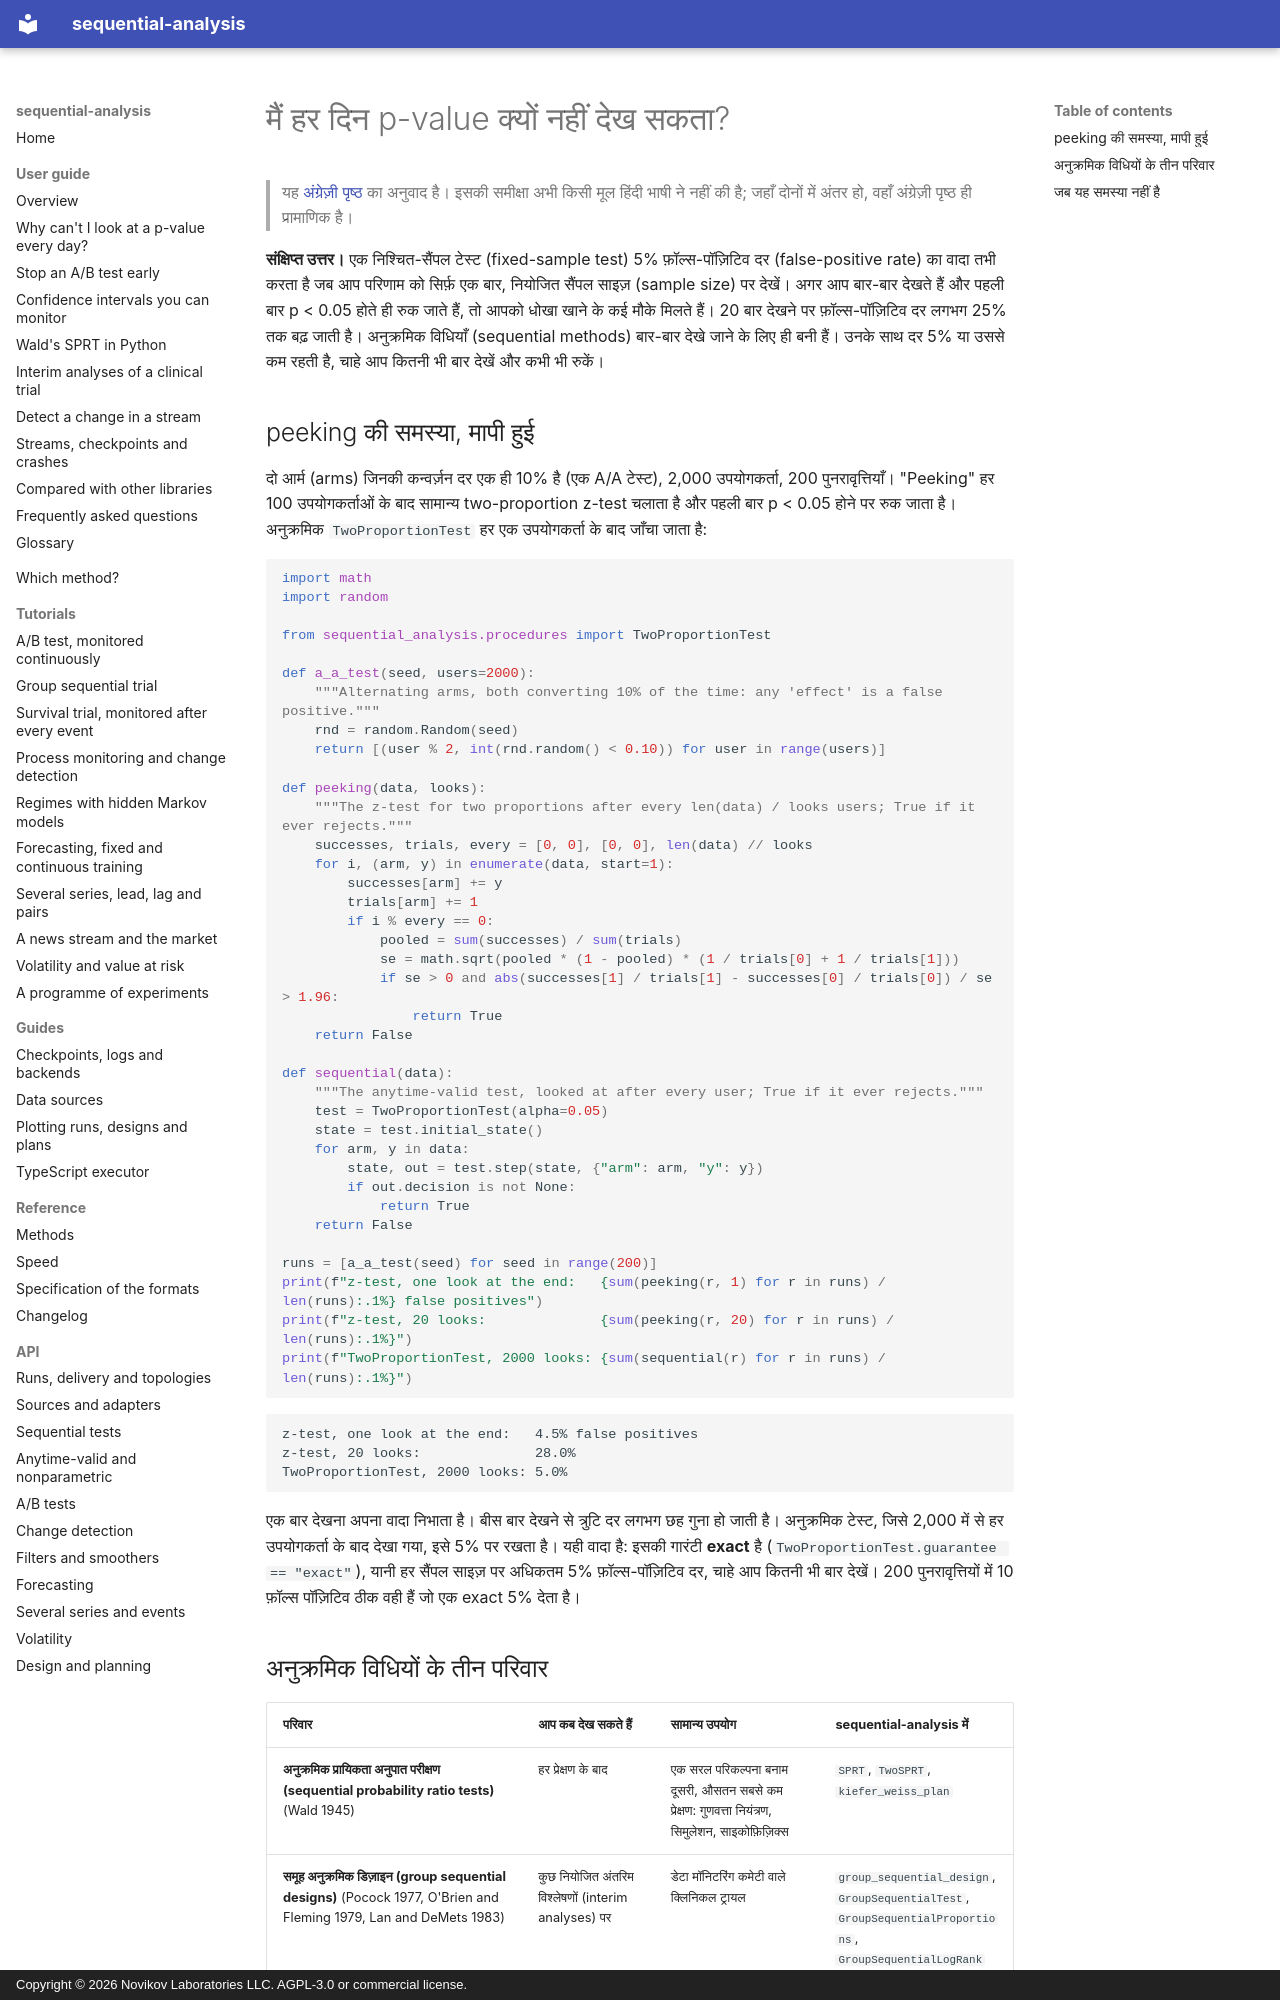

repository: andre-a-no/sequential-analysis · page: hi/guide/peeking/index.html · generator: mkdocs · copyright: Copyright © 2026 Novikov Laboratories LLC. AGPL-3.0 or commercial license.

---
description: A/B टेस्ट और ट्रायल में हर दिन p-value देखने से फ़ॉल्स पॉज़िटिव क्यों बढ़ते हैं (peeking की समस्या), और इसे ठीक करने वाली अनुक्रमिक विधियों के तीन परिवार, Python में sequential-analysis के साथ।
language: hi
---

# मैं हर दिन p-value क्यों नहीं देख सकता?

> यह [अंग्रेज़ी पृष्ठ](../../guide/peeking.md) का अनुवाद है। इसकी समीक्षा अभी किसी मूल हिंदी भाषी ने नहीं की है; जहाँ दोनों में अंतर हो, वहाँ अंग्रेज़ी पृष्ठ ही प्रामाणिक है।

**संक्षिप्त उत्तर।** एक निश्चित-सैंपल टेस्ट (fixed-sample test) 5% फ़ॉल्स-पॉज़िटिव
दर (false-positive rate) का वादा तभी करता है जब आप परिणाम को सिर्फ़ एक बार,
नियोजित सैंपल साइज़ (sample size) पर देखें। अगर आप बार-बार देखते हैं और
पहली बार p < 0.05 होते ही रुक जाते हैं, तो आपको धोखा खाने के कई मौके मिलते
हैं। 20 बार देखने पर फ़ॉल्स-पॉज़िटिव दर लगभग 25% तक बढ़ जाती है। अनुक्रमिक
विधियाँ (sequential methods) बार-बार देखे जाने के लिए ही बनी हैं। उनके साथ
दर 5% या उससे कम रहती है, चाहे आप कितनी भी बार देखें और कभी भी रुकें।

## peeking की समस्या, मापी हुई

दो आर्म (arms) जिनकी कन्वर्ज़न दर एक ही 10% है (एक A/A टेस्ट), 2,000 उपयोगकर्ता,
200 पुनरावृत्तियाँ। "Peeking" हर 100 उपयोगकर्ताओं के बाद सामान्य two-proportion
z-test चलाता है और पहली बार p < 0.05 होने पर रुक जाता है। अनुक्रमिक
`TwoProportionTest` हर एक उपयोगकर्ता के बाद जाँचा जाता है:

```python
import math
import random

from sequential_analysis.procedures import TwoProportionTest

def a_a_test(seed, users=2000):
    """Alternating arms, both converting 10% of the time: any 'effect' is a false positive."""
    rnd = random.Random(seed)
    return [(user % 2, int(rnd.random() < 0.10)) for user in range(users)]

def peeking(data, looks):
    """The z-test for two proportions after every len(data) / looks users; True if it ever rejects."""
    successes, trials, every = [0, 0], [0, 0], len(data) // looks
    for i, (arm, y) in enumerate(data, start=1):
        successes[arm] += y
        trials[arm] += 1
        if i % every == 0:
            pooled = sum(successes) / sum(trials)
            se = math.sqrt(pooled * (1 - pooled) * (1 / trials[0] + 1 / trials[1]))
            if se > 0 and abs(successes[1] / trials[1] - successes[0] / trials[0]) / se > 1.96:
                return True
    return False

def sequential(data):
    """The anytime-valid test, looked at after every user; True if it ever rejects."""
    test = TwoProportionTest(alpha=0.05)
    state = test.initial_state()
    for arm, y in data:
        state, out = test.step(state, {"arm": arm, "y": y})
        if out.decision is not None:
            return True
    return False

runs = [a_a_test(seed) for seed in range(200)]
print(f"z-test, one look at the end:   {sum(peeking(r, 1) for r in runs) / len(runs):.1%} false positives")
print(f"z-test, 20 looks:              {sum(peeking(r, 20) for r in runs) / len(runs):.1%}")
print(f"TwoProportionTest, 2000 looks: {sum(sequential(r) for r in runs) / len(runs):.1%}")
```

```text
z-test, one look at the end:   4.5% false positives
z-test, 20 looks:              28.0%
TwoProportionTest, 2000 looks: 5.0%
```

एक बार देखना अपना वादा निभाता है। बीस बार देखने से त्रुटि दर लगभग छह गुना
हो जाती है। अनुक्रमिक टेस्ट, जिसे 2,000 में से हर उपयोगकर्ता के बाद देखा गया,
इसे 5% पर रखता है। यही वादा है: इसकी गारंटी **exact** है
(`TwoProportionTest.guarantee == "exact"`), यानी हर सैंपल साइज़ पर अधिकतम 5%
फ़ॉल्स-पॉज़िटिव दर, चाहे आप कितनी भी बार देखें। 200 पुनरावृत्तियों में 10
फ़ॉल्स पॉज़िटिव ठीक वही हैं जो एक exact 5% देता है।
